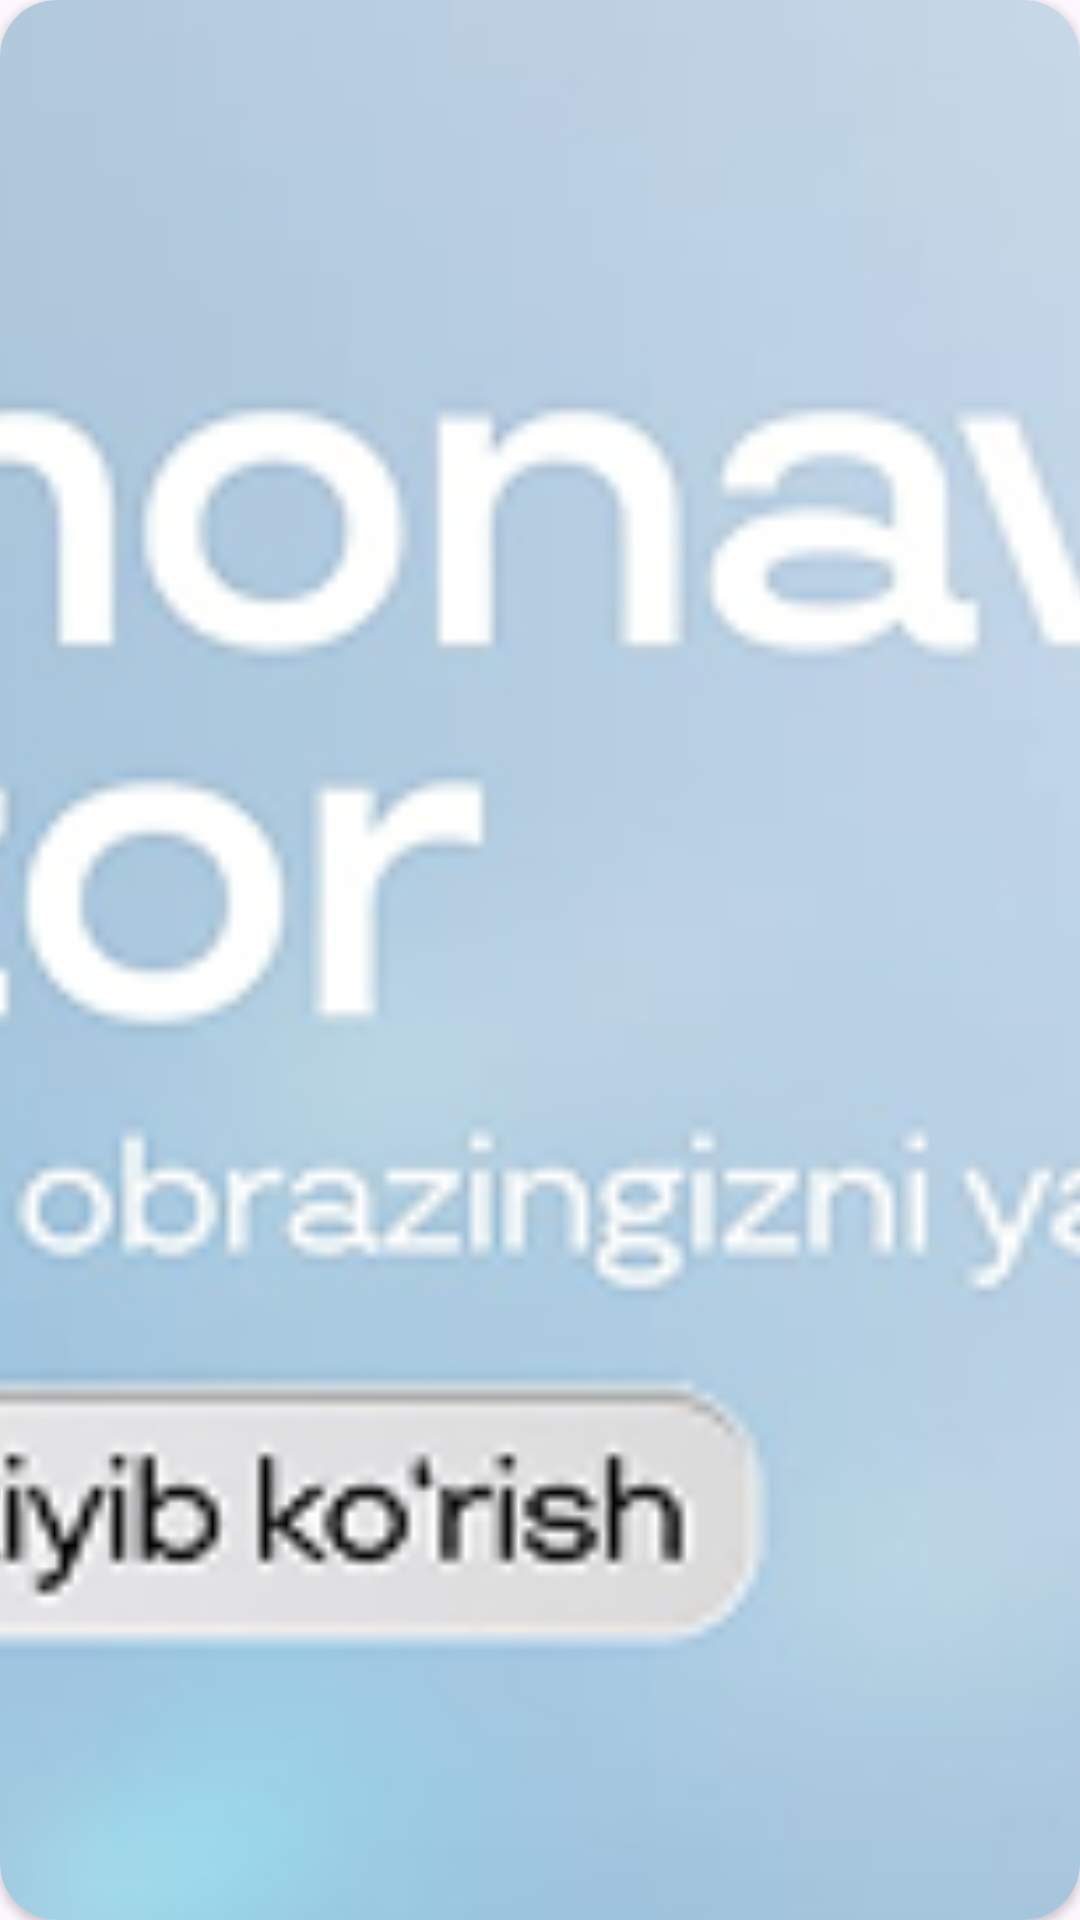

Here is an Android app screen rendered from its layout file. Give the layout XML and the strings, colors and styles it references.
<!-- AndroidManifest.xml: application theme Theme.Zetshop -->
<!-- res/layout/itemviewpager.xml -->
<?xml version="1.0" encoding="utf-8"?>
<androidx.cardview.widget.CardView xmlns:android="http://schemas.android.com/apk/res/android"
    android:layout_width="match_parent"
    xmlns:app="http://schemas.android.com/apk/res-auto"
    app:cardCornerRadius="19dp"
    android:layout_height="match_parent">
<ImageView
    android:id="@+id/suratvip"
android:scaleType="centerCrop"
android:src="@drawable/viewpager1"
    android:layout_width="match_parent"
    android:layout_height="match_parent"/>

</androidx.cardview.widget.CardView>
<!-- resources referenced by this layout -->
<resources>
  <!-- drawable viewpager1: png bitmap (drawable, 72577 bytes) -->
  <style name="Theme.Zetshop" parent="Base.Theme.Zetshop" />
  <style name="Base.Theme.Zetshop" parent="Theme.Material3.DayNight.NoActionBar">
          
          
      </style>
</resources>
